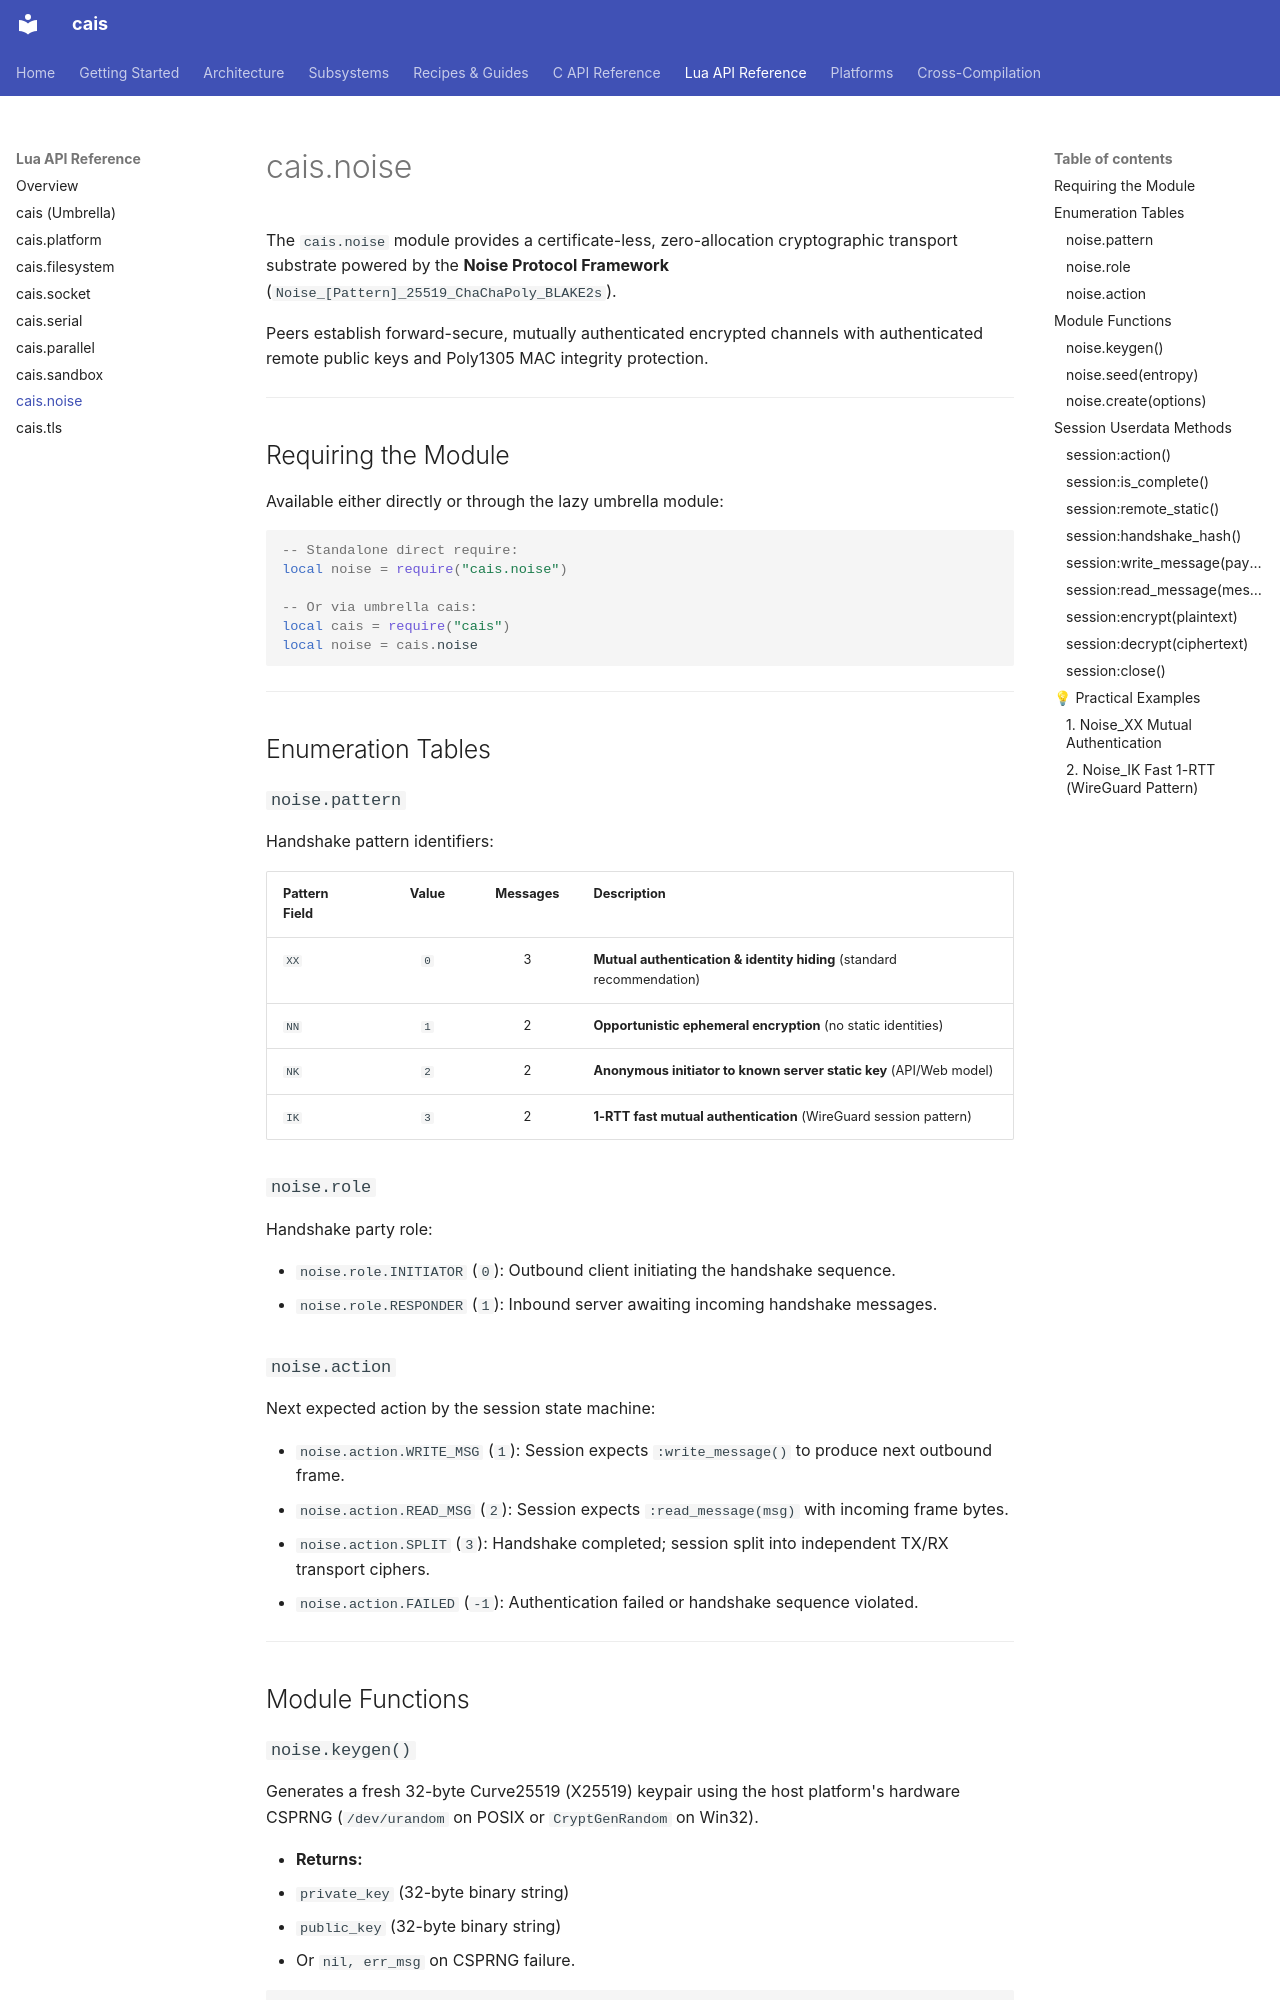

repository: projectum-lunare/cais · page: lua-api/noise/index.html · generator: mkdocs

# cais.noise

The `cais.noise` module provides a certificate-less, zero-allocation cryptographic transport substrate powered by the **Noise Protocol Framework** (`Noise_[Pattern]_25519_ChaChaPoly_BLAKE2s`).

Peers establish forward-secure, mutually authenticated encrypted channels with authenticated remote public keys and Poly1305 MAC integrity protection.

---

## Requiring the Module

Available either directly or through the lazy umbrella module:

```lua
-- Standalone direct require:
local noise = require("cais.noise")

-- Or via umbrella cais:
local cais = require("cais")
local noise = cais.noise
```

---

## Enumeration Tables

### `noise.pattern`

Handshake pattern identifiers:

| Pattern Field | Value | Messages | Description |
| :------------ | :---: | :------: | :---------- |
| `XX`          |  `0`  |    3     | **Mutual authentication & identity hiding** (standard recommendation) |
| `NN`          |  `1`  |    2     | **Opportunistic ephemeral encryption** (no static identities) |
| `NK`          |  `2`  |    2     | **Anonymous initiator to known server static key** (API/Web model) |
| `IK`          |  `3`  |    2     | **1-RTT fast mutual authentication** (WireGuard session pattern) |

### `noise.role`

Handshake party role:

* `noise.role.INITIATOR` (`0`): Outbound client initiating the handshake sequence.
* `noise.role.RESPONDER` (`1`): Inbound server awaiting incoming handshake messages.

### `noise.action`

Next expected action by the session state machine:

* `noise.action.WRITE_MSG` (`1`): Session expects `:write_message()` to produce next outbound frame.
* `noise.action.READ_MSG` (`2`): Session expects `:read_message(msg)` with incoming frame bytes.
* `noise.action.SPLIT` (`3`): Handshake completed; session split into independent TX/RX transport ciphers.
* `noise.action.FAILED` (`-1`): Authentication failed or handshake sequence violated.

---

## Module Functions

### `noise.keygen()`

Generates a fresh 32-byte Curve25519 (X25519) keypair using the host platform's hardware CSPRNG (`/dev/urandom` on POSIX or `CryptGenRandom` on Win32).

* **Returns:**
  * `private_key` (32-byte binary string)
  * `public_key` (32-byte binary string)
  * Or `nil, err_msg` on CSPRNG failure.

```lua
local priv, pub = noise.keygen()
assert(#priv == 32 and #pub == 32)
```

---
